Photos from the image-classification dataset "gantt_chart_images" in the GitHub repository mslovett21/gantt_charts_final. Its 4 classes are: CPU, HDD, loss, normal.

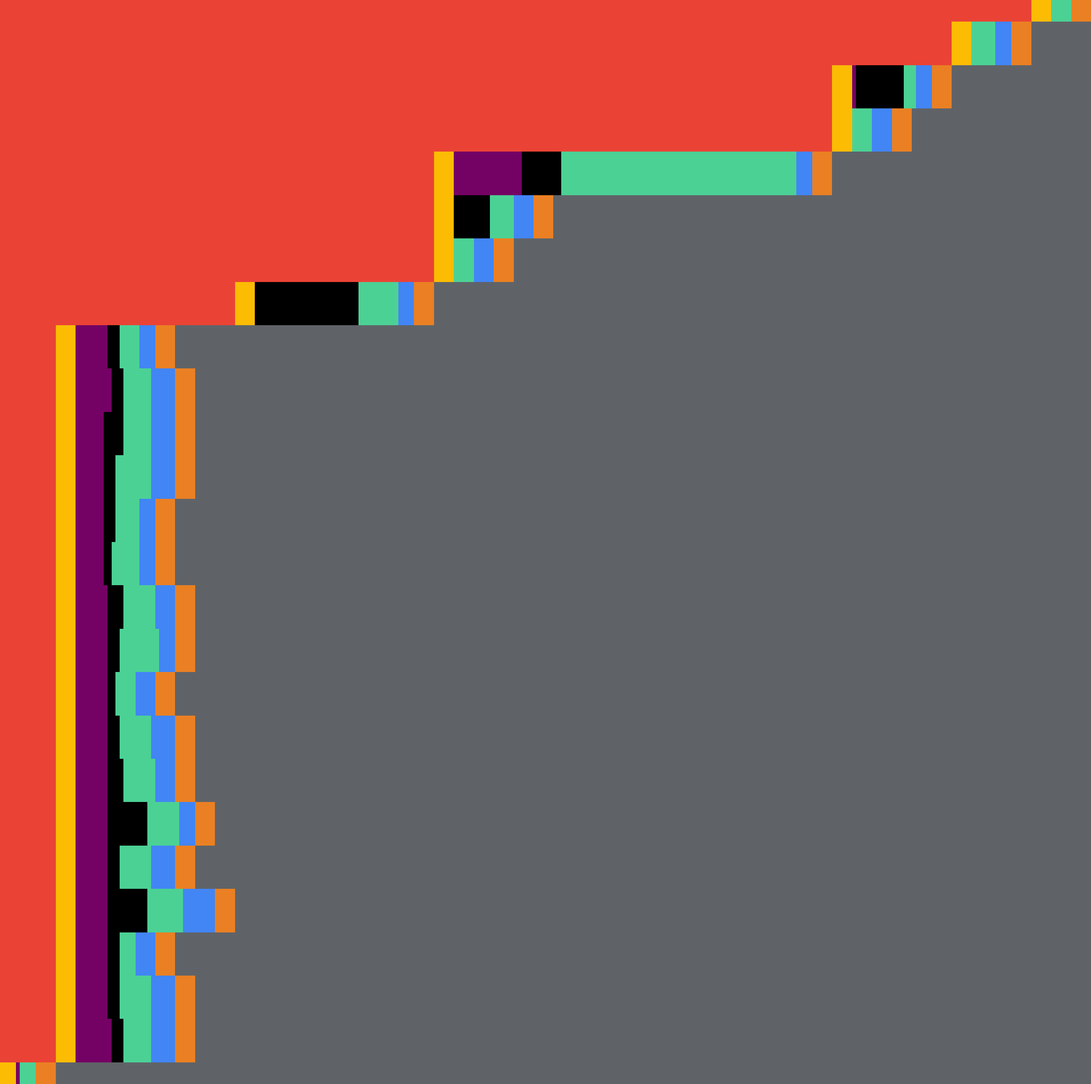
Label: HDD

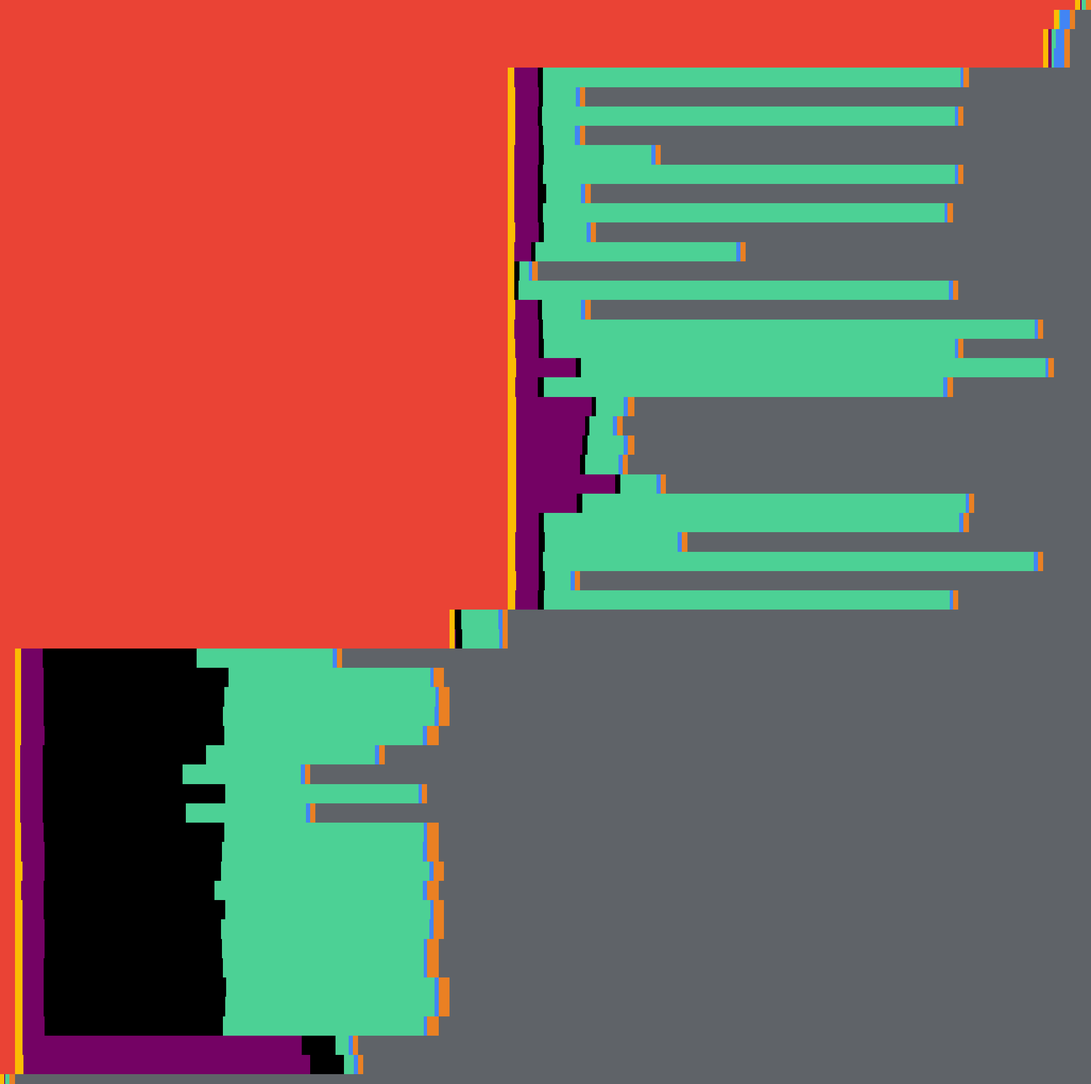
Label: CPU

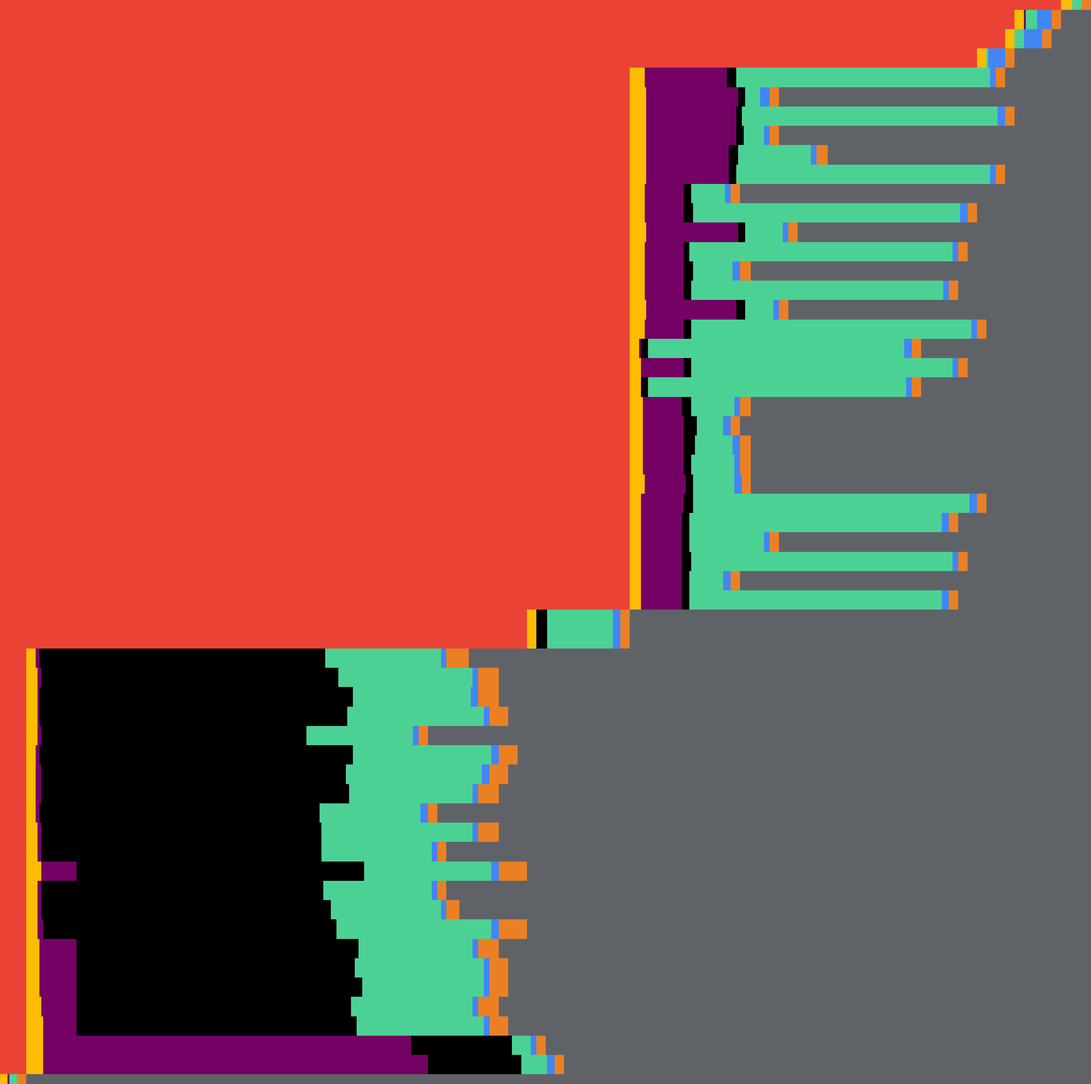
Label: loss

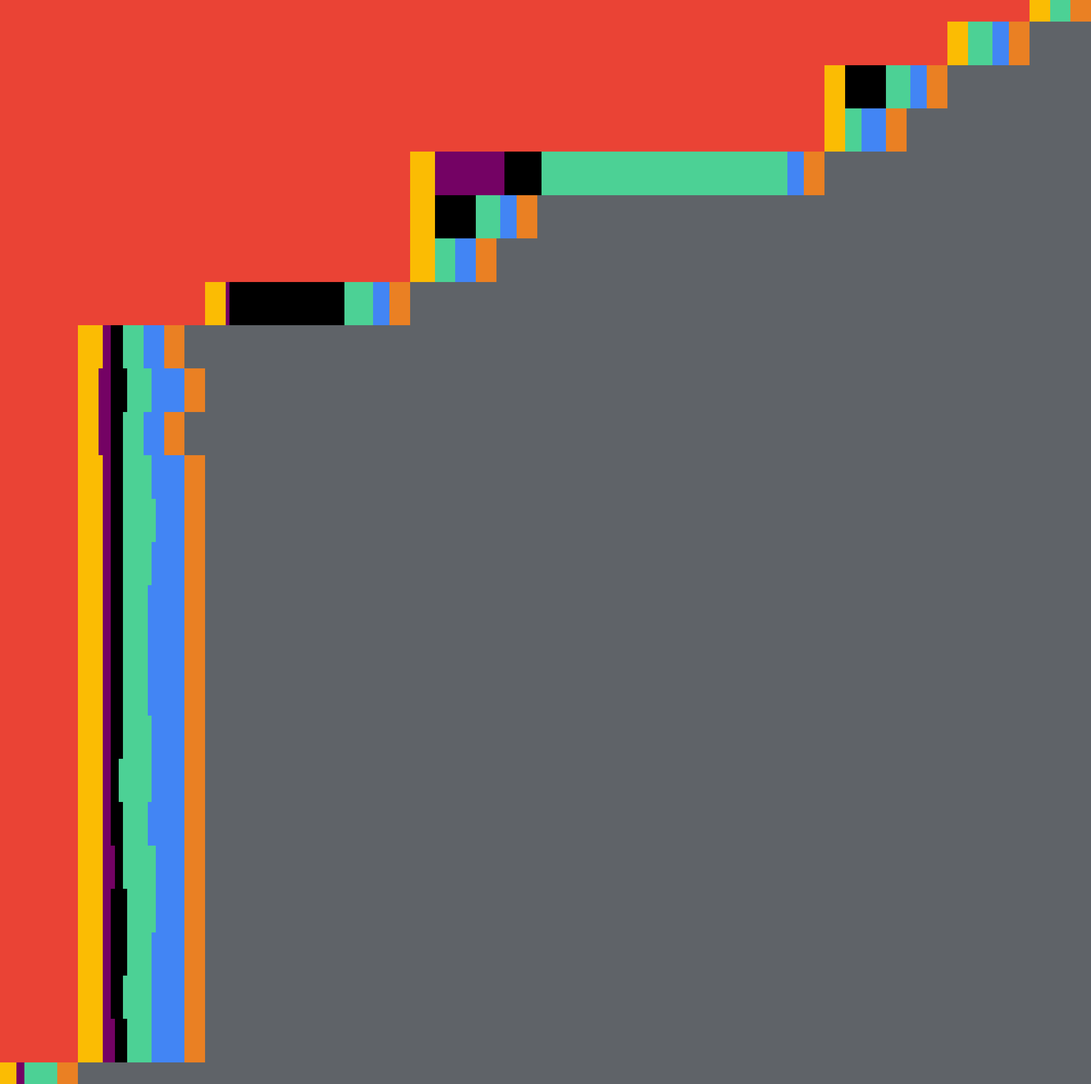
Label: HDD

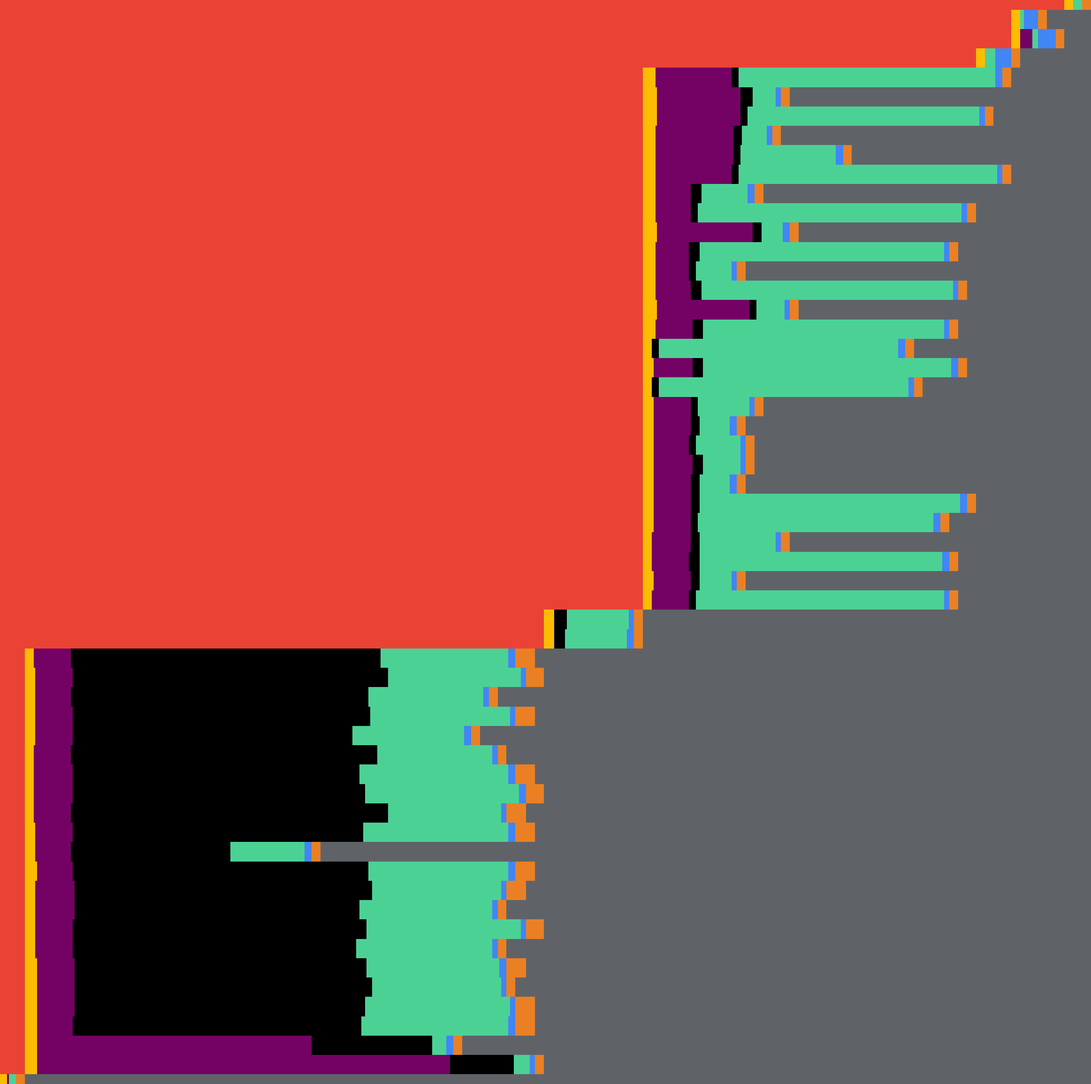
Label: loss

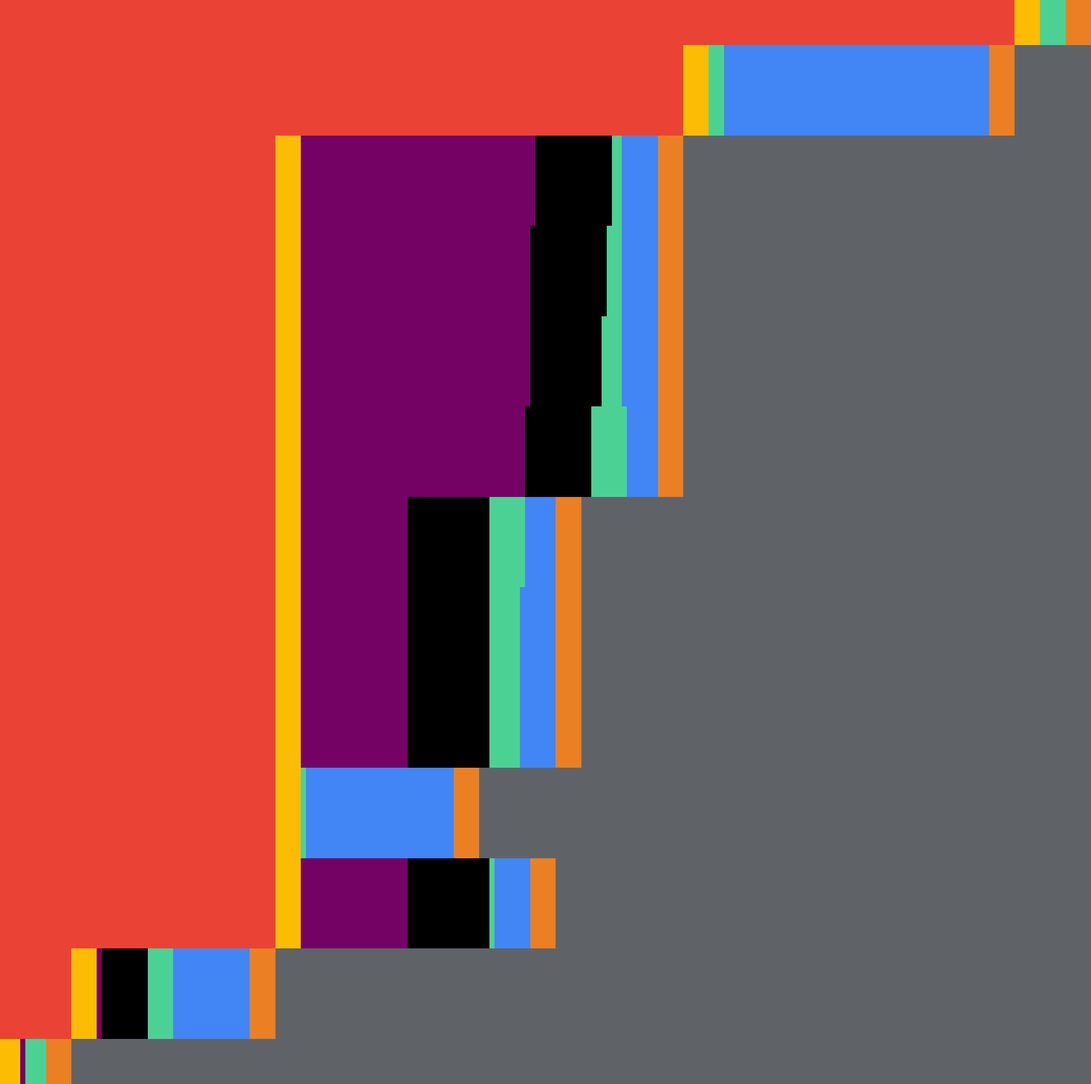
Label: normal
